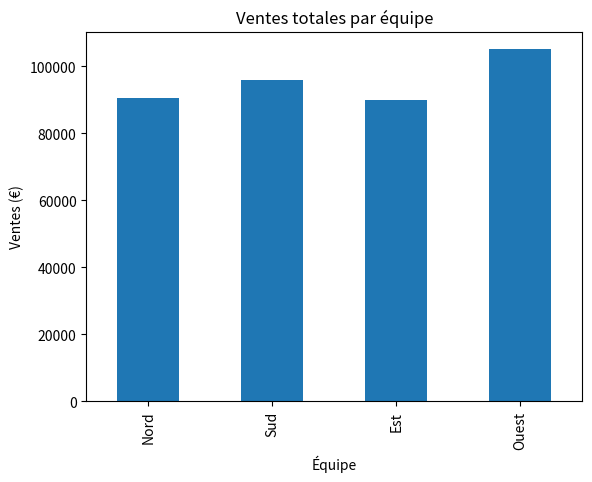
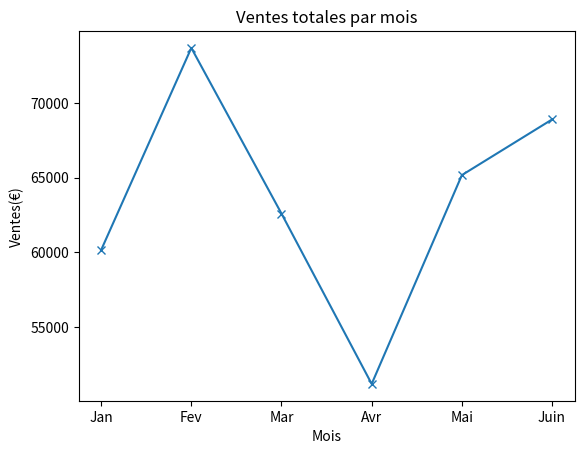
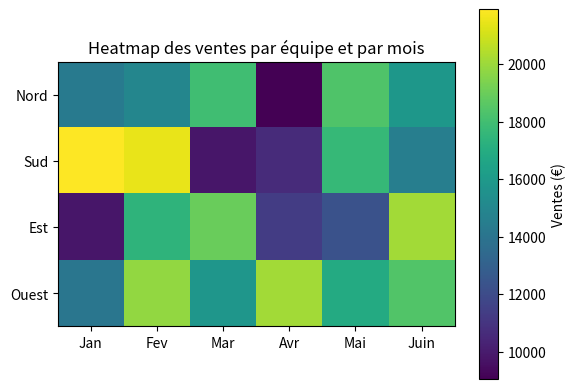

The matplotlib source for these figures, in order:
import numpy as np
import pandas as pd
import matplotlib.pyplot as plt

np.random.seed(21)

teams = ["Nord", "Sud", "Est", "Ouest"]
months = ["Jan", "Fev", "Mar", "Avr", "Mai", "Juin"]

sales = np.random.randint(9000, 22000, (4, 6))

df = pd.DataFrame(sales, index=teams, columns=months)
print(df)

#1. Exploration données 
#Forme Df
print(df.shape)
#Print 2 premières lignes 
print(df.head(2))
#Noms des colonnes
print(df.columns)
#Noms des équipes
print(df.index)

#2. KPI Globaux 
#Total ventes 
ventes_totales = df.values.sum()
print("Ventes totales :", ventes_totales)

# Moyenne des ventes mensuelles globales
moyenne_ventes = df.values.mean()
print("Moyenne :", moyenne_ventes)

# Écart-type des ventes mensuelles globales
std_ventes = df.values.std() 
print("Écart-type :", std_ventes)

# 3. KPI par équipe et par mois
# Total des ventes par mois
ventes_mois = df.sum(axis=0)
print("Ventes par mois :", ventes_mois)

# Total des ventes par équipe
ventes_equipes = df.sum(axis=1)
print("Ventes par équipe :", ventes_equipes)

#Moyenne par équipe 
moyenne_equipe = df.mean(axis=1)
print("Moyenne par équipe :", moyenne_equipe)

# 4. Comparaison clés 
#Equipe la plus performante 
best_team = df.sum(axis=1).idxmax()
print("Best team :", best_team)

#Mois le plus performant 
worst_mois = df.sum(axis=0).idxmin()
print("Worst month : ", worst_mois)

#Equipe la plus régulière 
most_regular_team = df.std(axis=1).idxmin()
print("Most regular team : ", most_regular_team)

#Mois le plus performant 
best_month = df.sum(axis=0).idxmax()
print("Best Month : ", best_month)

# 5. Analyse par seuil 
#Meilleurs mois (> 65 000€)
good_months = ventes_mois[ventes_mois > 55000]
print("Good months :", good_months)

#Pire mois (< 60 000€)
bad_months = ventes_mois[ventes_mois < 45000]
print("Bad months :", bad_months)

# 6. Part Relative 
part_equipes = (ventes_equipes / ventes_totales) * 100
print("Part des ventes par équipe (%):")
print(part_equipes.round(2))

# 7. Visualitions 
# A. Bar Chart 
plt.figure()
ventes_equipes.plot(kind="bar")

plt.title("Ventes totales par équipe")
plt.xlabel("Équipe")
plt.ylabel("Ventes (€)")

plt.show()

# B. Line Chart 
plt.figure()
ventes_mois.plot(kind="line", marker = "x")

plt.title("Ventes totales par mois")
plt.xlabel("Mois")
plt.ylabel("Ventes(€)")
 
plt.show()

# C. Heatmap 
plt.figure()
plt.imshow(df)

plt.colorbar(label="Ventes (€)")
plt.xticks(range(len(df.columns)), df.columns)
plt.yticks(range(len(df.index)), df.index)

plt.title("Heatmap des ventes par équipe et par mois")
plt.show()

print("====== RÉSUMÉ VENTES ======")
print("🏆 Meilleure équipe : ", best_team )
print("📉 Moins performante : ...", worst_mois)
print("⚖️ Équipe la plus régulière : ...", most_regular_team)
print("📅 Meilleur mois : ...", best_month)
print("📈 Mois forts : ...", good_months)
print("📉 Mois faibles : ...", bad_months)
print("💰 Ventes totales : ...", ventes_totales)
print("==========================")
